Run: headless pygame with SDL's dummy video driver; simulated clock (each Clock.tick advances the game by its frame time, no real sleeping); random seed 0; keys injected as events and as key.get_pressed() state; no mouse input.
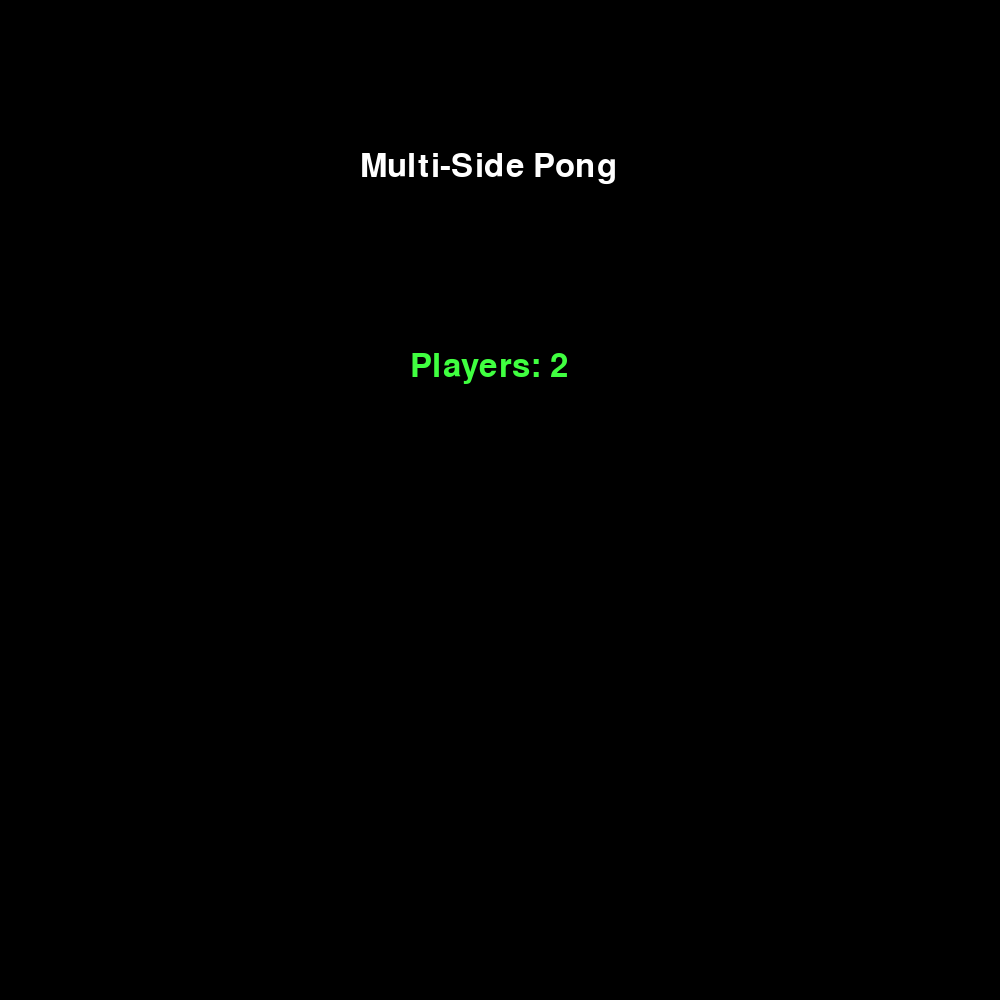
Frame 1 of 4 · flips 1–60 · no input
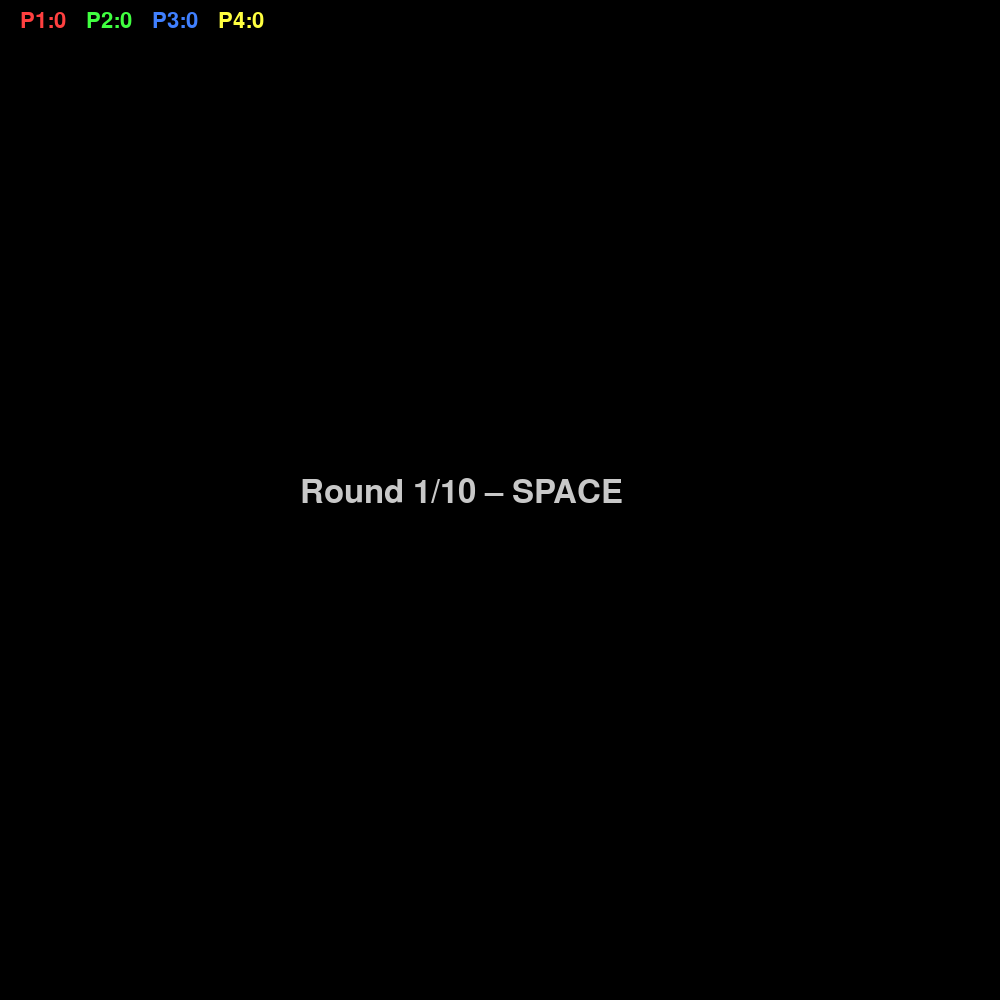
Frame 2 of 4 · flips 61–180 · tapped SPACE, RETURN · held RIGHT (→), D
Frame 3 of 4 · flips 181–300 · held DOWN (↓), S · screen unchanged from frame 2, image omitted
Frame 4 of 4 · flips 301–420 · held LEFT (←), A, UP (↑), W · screen unchanged from frame 3, image omitted

The pygame program that drew these frames:

# Multi‑Side Pong – sticky‑collision fix + Winner Podium Screen


import math, random, sys
from typing import List, Tuple
import pygame

# ----------------------------- CONFIG ------------------------------
SCREEN_SIZE = 1000
FPS          = 60
ARENA_RADIUS = 350          # px – distance from centre to wall
BALL_SPEED   = 2.0
BALL_RADIUS  = 10

PADDLE_ARC_FRACTION = 0.25
PADDLE_SPEED_FACTOR = 0.02
SPIN_FACTOR         = 0.1

NUM_ROUNDS    = 10          # total rounds before podium
# Podium visuals
PODIUM_WIDTH  = 140         # px – each block width
PODIUM_GAP    = 60          # px – gap between blocks (centre‑to‑centre)
PODIUM_HEIGHT = [240, 170, 130]  # heights for 1st, 2nd, 3rd steps

# inflate collision test so ball edge counts
COLLISION_MARGIN = math.asin(BALL_RADIUS / ARENA_RADIUS) + 0.02
# inward nudge after hit to break contact
POST_HIT_INSET    = 1.0      # px

#   full‑up , half‑up , half‑down , full‑down
KEY_BINDINGS: List[Tuple[int, int, int, int]] = [
    (pygame.K_1, pygame.K_q, pygame.K_a, pygame.K_z),   # P1
    (pygame.K_2, pygame.K_w, pygame.K_s, pygame.K_x),   # P2
    (pygame.K_3, pygame.K_e, pygame.K_d, pygame.K_c),   # P3
    (pygame.K_4, pygame.K_r, pygame.K_f, pygame.K_v),   # P4
    (pygame.K_5, pygame.K_t, pygame.K_g, pygame.K_b),   # P5
    (pygame.K_6, pygame.K_y, pygame.K_h, pygame.K_n)    # P6
]
PLAYER_COLORS=[(255,64,64),(64,255,64),(64,128,255),(255,255,64),(255,64,255),(64,255,255)]

# --------------------------- UTILITIES -----------------------------
angle_normalise=lambda r: r%(2*math.pi)

def angle_between(a,s,e):
    a,s,e=[angle_normalise(x) for x in (a,s,e)]
    return s<=a<=e if s<=e else a>=s or a<=e
# ------------------------------ CLASSES ----------------------------
class Paddle:
    def __init__(self, i: int, n: int):
        self.idx   = i
        self.total = n

        self.base = (2 * math.pi / n) * i + math.pi / n
        self.arc  = (2 * math.pi / n) * PADDLE_ARC_FRACTION
        side      = 2 * math.pi / n
        self.max_off = side / 2 - self.arc / 2

        # speed setup (full and half)
        self.full_speed = PADDLE_SPEED_FACTOR * 2 * self.max_off
        self.half_speed = self.full_speed * 0.5

        # four keys: full‑up, half‑up, half‑down, full‑down
        (self.k_full_up,
         self.k_half_up,
         self.k_half_dn,
         self.k_full_dn) = KEY_BINDINGS[i]

        self.color = PLAYER_COLORS[i]
        self.reset()

    # ───── geometry helpers ─────
    @property
    def start(self):
        return angle_normalise(self.base + self.off - self.arc / 2)

    @property
    def end(self):
        return angle_normalise(self.base + self.off + self.arc / 2)

    @property
    def rng0(self):
        return angle_normalise(self.base - self.max_off - self.arc / 2)

    @property
    def rng1(self):
        return angle_normalise(self.base + self.max_off + self.arc / 2)

    # ───── runtime state ─────
    def reset(self):
        self.off = self.prev = self.doff = 0.0

    def update(self, pressed):
        """Move the paddle by half‑ or full‑speed depending on the key."""
        self.prev = self.off

        if pressed[self.k_full_up]:
            self.off -= self.full_speed
        if pressed[self.k_half_up]:
            self.off -= self.half_speed
        if pressed[self.k_half_dn]:
            self.off += self.half_speed
        if pressed[self.k_full_dn]:
            self.off += self.full_speed

        self.off  = max(-self.max_off, min(self.max_off, self.off))
        self.doff = self.off - self.prev

    # ───── drawing helpers (unchanged) ─────
    def _arc(self, surf, a0, a1, r, w, c):
        seg  = 40
        span = (a1 - a0) % (2 * math.pi)
        pts  = [
            (SCREEN_SIZE // 2 + math.cos(a0 + span * i / seg) * r,
             SCREEN_SIZE // 2 + math.sin(a0 + span * i / seg) * r)
            for i in range(seg + 1)
        ]
        pygame.draw.lines(surf, c, False, pts, w)

    def draw(self, surf):
        self._arc(surf, self.rng0,  self.rng1,  ARENA_RADIUS, 3,  self.color)
        self._arc(surf, self.start, self.end,  ARENA_RADIUS, 10, self.color)
        self._arc(surf, self.start, self.end,  ARENA_RADIUS, 4,  (255, 255, 255))


class Ball:
    def __init__(self): self.reset()
    def reset(self):
        self.pos=pygame.math.Vector2(SCREEN_SIZE//2,SCREEN_SIZE//2)
        ang=random.uniform(0,2*math.pi)
        self.vel=pygame.math.Vector2(math.cos(ang),math.sin(ang))*BALL_SPEED
    def update(self): self.pos+=self.vel
    def draw(self,surf): pygame.draw.circle(surf,(255,255,255),(int(self.pos.x),int(self.pos.y)),BALL_RADIUS)

# ------------------------- GAME FUNCTIONS --------------------------

def draw_score(surf,scores,pads):
    f=pygame.font.SysFont(None,32); x=20
    for i,s in enumerate(scores):
        t=f.render(f"P{i+1}:{s}",True,pads[i].color); surf.blit(t,(x,10)); x+=t.get_width()+20

def resolve_paddle_hit(ball,rel,paddle):
    """Reflect ball, add spin, and push it just inside arena to avoid stutter."""
    norm=rel.normalize(); tan=pygame.math.Vector2(-norm.y,norm.x)
    # reflect
    ball.vel-=2*ball.vel.dot(norm)*norm
    # subtle spin
    ball.vel+=tan*(paddle.doff*ARENA_RADIUS*SPIN_FACTOR)
    # keep moderate speed
    speed=max(BALL_SPEED*0.8,min(ball.vel.length(),BALL_SPEED*2))
    ball.vel.scale_to_length(speed)
    # move inward slightly so next frame isn't still colliding
    centre=pygame.math.Vector2(SCREEN_SIZE//2,SCREEN_SIZE//2)
    ball.pos=centre+norm*(ARENA_RADIUS-BALL_RADIUS-POST_HIT_INSET)

# -------------------------------------------------------------------
# NEW – Podium screen
# -------------------------------------------------------------------

def show_podium(screen,scores,pads):
    """Display the final ranking on a three‑step podium. Returns when the
    user presses <Space> or closes the window."""
    pygame.display.set_caption("Results – press <Space> to continue")
    ranking=sorted(range(len(scores)),key=lambda i:(-scores[i],i))  # by score then player index
    topN=min(3,len(ranking))
    big_font = pygame.font.SysFont(None,64)
    small_font = pygame.font.SysFont(None,36)
    clock=pygame.time.Clock()

    # Pre‑compute podium geometry
    cx=SCREEN_SIZE//2
    centres=[cx+(i-1)*(PODIUM_WIDTH+PODIUM_GAP) for i in range(topN)]  # i = 0,1,2 → left, mid, right

    while True:
        for e in pygame.event.get():
            if e.type==pygame.QUIT:
                pygame.quit(); sys.exit()
            if e.type==pygame.KEYDOWN and e.key in (pygame.K_RETURN, pygame.K_ESCAPE):
                return

        screen.fill((0,0,0))
        title=big_font.render("Final ranking",True,(255,255,255))
        screen.blit(title,title.get_rect(center=(cx,200)))

        # Draw podium blocks & labels
        for pos in range(topN):
            p_idx=ranking[pos]
            h=PODIUM_HEIGHT[pos]
            x=centres[pos]-PODIUM_WIDTH//2
            y=SCREEN_SIZE//2+200 - h
            pygame.draw.rect(screen,pads[p_idx].color,(x,y,PODIUM_WIDTH,h))
            # Dark top edge for visual depth
            pygame.draw.rect(screen,(0,0,0),(x,y,PODIUM_WIDTH,10),1)
            # Player label
            lbl=small_font.render(f"P{p_idx+1}",True,(0,0,0))
            screen.blit(lbl,lbl.get_rect(center=(centres[pos],y-25)))
            scr=small_font.render(str(scores[p_idx]),True,(255,255,255))
            screen.blit(scr,scr.get_rect(center=(centres[pos],y+h/2)))
            # Rank number on block front
            rank_txt=big_font.render(str(pos+1),True,(0,0,0))
            screen.blit(rank_txt,rank_txt.get_rect(center=(centres[pos],y+h-40)))

        tip=small_font.render("<Enter> – menu  |  <Esc> – quit",True,(200,200,200))
        screen.blit(tip,tip.get_rect(center=(cx,SCREEN_SIZE-120)))

        pygame.display.flip(); clock.tick(30)

# -------------------------------------------------------------------
# Main game loop per player‑count selection
# -------------------------------------------------------------------

def run_game(n):
    pads=[Paddle(i,n) for i in range(n)]
    scores=[0]*n; clock=pygame.time.Clock(); font=pygame.font.SysFont(None,48)
    rounds=0
    while rounds<NUM_ROUNDS:
        # ----------------- Round initialisation --------------------
        for p in pads:p.reset()
        ball=Ball(); waiting=True
        # --- waiting for space to serve
        while waiting:
            for e in pygame.event.get():
                if e.type==pygame.QUIT: pygame.quit(); sys.exit()
                if e.type==pygame.KEYDOWN and e.key==pygame.K_SPACE: waiting=False
            screen.fill((0,0,0))
            screen.blit(font.render(f"Round {rounds+1}/{NUM_ROUNDS} – SPACE",True,(200,200,200)),(SCREEN_SIZE//2-200,SCREEN_SIZE//2-24))
            draw_score(screen,scores,pads); pygame.display.flip(); clock.tick(FPS)

        # ---------------------- Play round -------------------------
        playing=True
        while playing:
            clock.tick(FPS)
            for e in pygame.event.get():
                if e.type==pygame.QUIT: pygame.quit(); sys.exit()
            pr=pygame.key.get_pressed(); [p.update(pr) for p in pads]
            ball.update()
            rel=pygame.math.Vector2(ball.pos.x-SCREEN_SIZE//2,ball.pos.y-SCREEN_SIZE//2)
            if rel.length()>=ARENA_RADIUS-BALL_RADIUS:
                ang=angle_normalise(math.atan2(rel.y,rel.x))
                hit=None
                for p in pads:
                    if angle_between(ang,p.start-COLLISION_MARGIN,p.end+COLLISION_MARGIN): hit=p; break
                if hit:
                    resolve_paddle_hit(ball,rel,hit)
                else:
                    # ---------------- Miss – award points ----------
                    side=2*math.pi/n; loser=int(((ang-1e-6)//side)%n)
                    for i in range(n):
                        if i!=loser: scores[i]+=1
                    rounds+=1
                    # Flash message
                    t0=pygame.time.get_ticks(); miss=font.render(f"P{loser+1} missed",True,PLAYER_COLORS[loser])
                    while pygame.time.get_ticks()-t0<1200:
                        for e in pygame.event.get():
                            if e.type==pygame.QUIT: pygame.quit(); sys.exit()
                        screen.fill((0,0,0)); screen.blit(miss,miss.get_rect(center=(SCREEN_SIZE//2,SCREEN_SIZE//2)))
                        draw_score(screen,scores,pads); pygame.display.flip(); clock.tick(FPS)
                    playing=False
            # draw
            screen.fill((0,0,0)); pygame.draw.circle(screen,(80,80,80),(SCREEN_SIZE//2,SCREEN_SIZE//2),ARENA_RADIUS,1)
            [p.draw(screen) for p in pads]; ball.draw(screen); draw_score(screen,scores,pads); pygame.display.flip()

    # ---------------- After final round – show podium --------------
    show_podium(screen,scores,pads)

# ------------------------------ MENU -------------------------------

def menu():
    pygame.display.set_caption("Multi-Side Pong")
    font=pygame.font.SysFont(None,48); sel=2; clock=pygame.time.Clock()
    while True:
        for e in pygame.event.get():
            if e.type==pygame.QUIT: pygame.quit(); sys.exit()
            if e.type==pygame.KEYDOWN:
                if e.key in (pygame.K_LEFT,pygame.K_a,pygame.K_DOWN): sel=6 if sel==2 else sel-1
                if e.key in (pygame.K_RIGHT,pygame.K_d,pygame.K_UP): sel=2 if sel==6 else sel+1
                if e.key==pygame.K_SPACE: return sel
        screen.fill((0,0,0))
        screen.blit(font.render("Multi-Side Pong",True,(255,255,255)),(SCREEN_SIZE//2-140,150))
        screen.blit(font.render(f"Players: {sel}",True,PLAYER_COLORS[sel-1]),(SCREEN_SIZE//2-90,350))
        pygame.display.flip(); clock.tick(30)

# ------------------------------ MAIN -------------------------------
if __name__=="__main__":
    pygame.init(); screen=pygame.display.set_mode((SCREEN_SIZE,SCREEN_SIZE))
    while True:
        players=menu()
        run_game(players)
